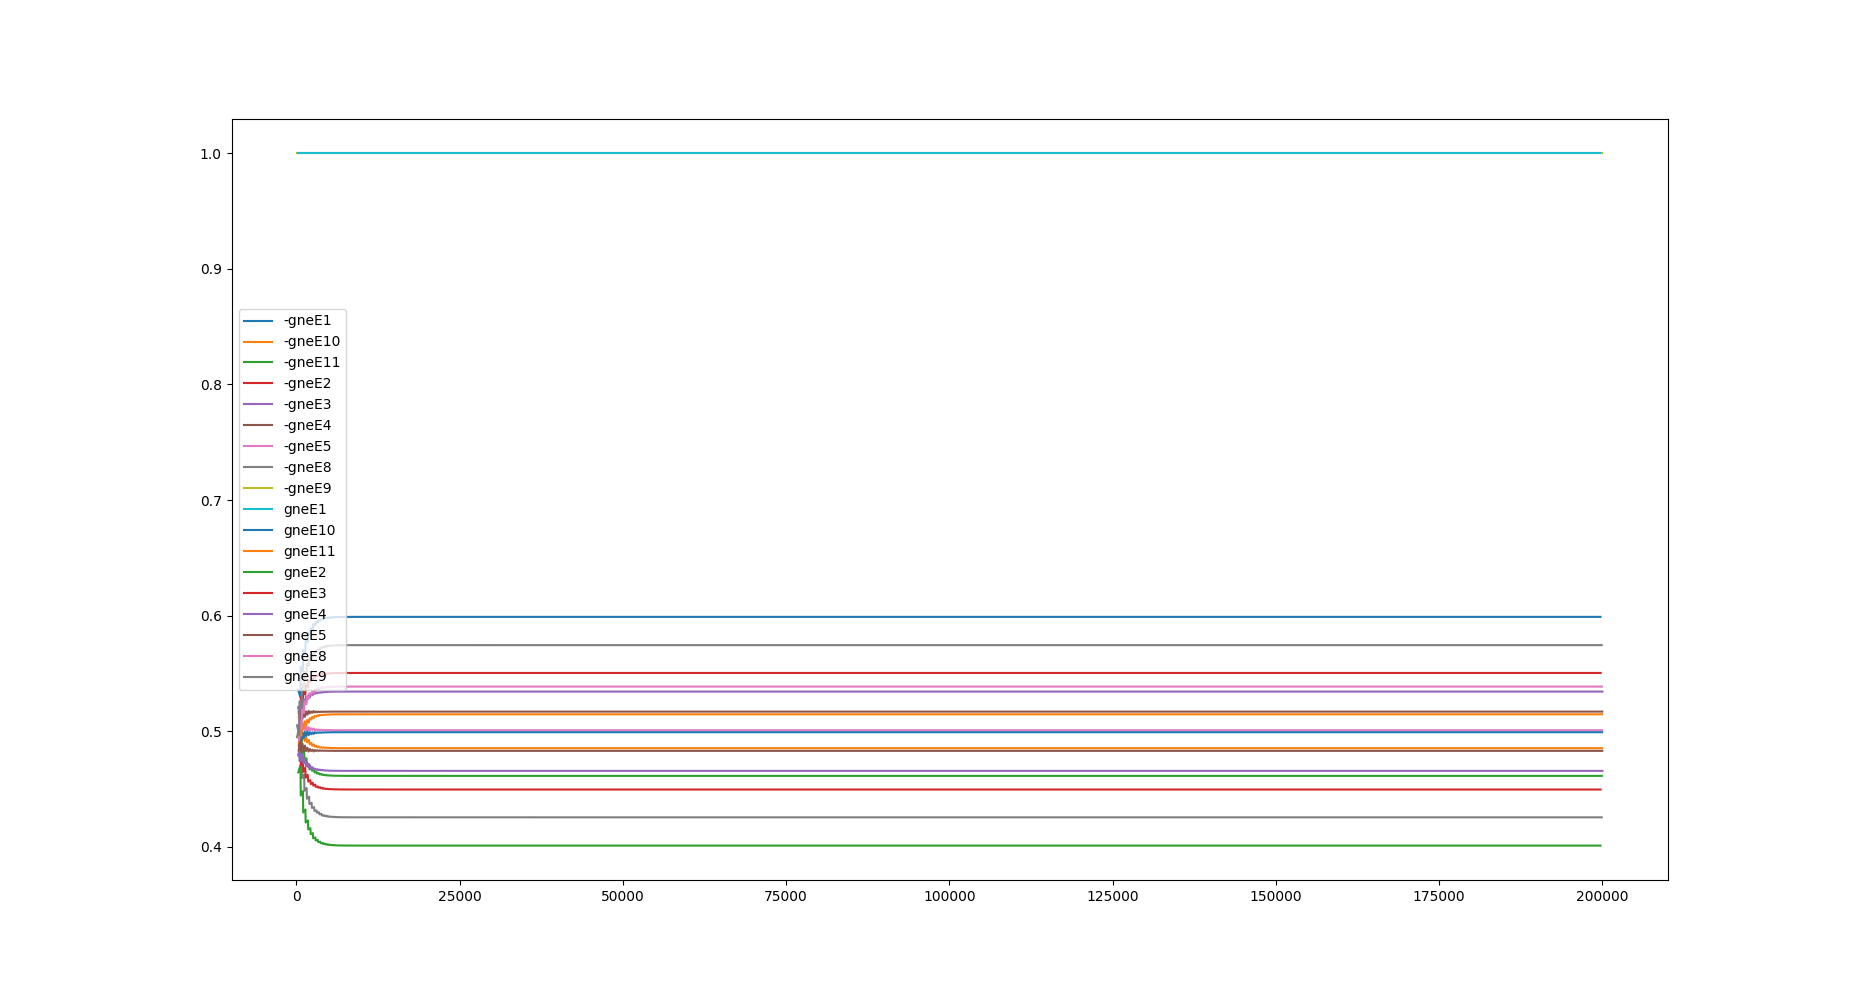

Values plotted in this chart, from the file beside it:
robot, time, edge, probability (reward_coeff), expect, true, no.of neighbours
bot_1, 291, -gneE1, 0.5356, 84, 76, 2
bot_1, 628, -gneE1, 0.5293, 381, 372, 2
bot_1, 673, -gneE1, 0.5557, 87, 78, 2
bot_1, 1007, -gneE1, 0.5518, 379, 371, 2
bot_1, 1050, -gneE1, 0.5703, 85, 76, 2
bot_1, 1385, -gneE1, 0.5677, 378, 370, 2
bot_1, 1427, -gneE1, 0.579, 85, 77, 2
bot_1, 1766, -gneE1, 0.5772, 381, 373, 2
bot_1, 1808, -gneE1, 0.5849, 85, 77, 2
bot_1, 2152, -gneE1, 0.5838, 386, 379, 2
bot_1, 2195, -gneE1, 0.589, 86, 78, 2
bot_1, 2529, -gneE1, 0.5882, 377, 369, 2
bot_1, 2575, -gneE1, 0.5926, 85, 75, 2
bot_1, 2912, -gneE1, 0.5919, 383, 372, 2
bot_1, 2956, -gneE1, 0.5945, 87, 78, 2
bot_1, 3301, -gneE1, 0.5941, 389, 379, 2
bot_1, 3343, -gneE1, 0.5959, 87, 78, 2
bot_1, 3675, -gneE1, 0.5956, 374, 365, 2
bot_1, 3717, -gneE1, 0.5969, 84, 75, 2
bot_1, 4057, -gneE1, 0.5967, 382, 373, 2
bot_1, 4100, -gneE1, 0.5975, 84, 76, 2
bot_1, 4441, -gneE1, 0.5974, 384, 376, 2
bot_1, 4484, -gneE1, 0.598, 84, 75, 2
bot_1, 4824, -gneE1, 0.5979, 383, 374, 2
bot_1, 4867, -gneE1, 0.5983, 86, 77, 2
bot_1, 5213, -gneE1, 0.5982, 389, 381, 2
bot_1, 5256, -gneE1, 0.5985, 86, 77, 2
bot_1, 5597, -gneE1, 0.5984, 384, 375, 2
bot_1, 5638, -gneE1, 0.5986, 82, 73, 2
bot_1, 5979, -gneE1, 0.5986, 382, 372, 2
bot_1, 6022, -gneE1, 0.5987, 86, 76, 2
bot_1, 6359, -gneE1, 0.5987, 380, 371, 2
bot_1, 6403, -gneE1, 0.5988, 86, 77, 2
bot_1, 6742, -gneE1, 0.5988, 383, 375, 2
bot_1, 6786, -gneE1, 0.5989, 87, 78, 2
bot_1, 7128, -gneE1, 0.5988, 386, 377, 2
bot_1, 7170, -gneE1, 0.5989, 85, 76, 2
bot_1, 7509, -gneE1, 0.5989, 381, 374, 2
bot_1, 7554, -gneE1, 0.5989, 86, 79, 2
bot_1, 7888, -gneE1, 0.5989, 379, 371, 2
bot_1, 7931, -gneE1, 0.5989, 86, 77, 2
bot_1, 8261, -gneE1, 0.5989, 373, 366, 2
bot_1, 8303, -gneE1, 0.5989, 84, 76, 2
bot_1, 8637, -gneE1, 0.5989, 376, 367, 2
bot_1, 8680, -gneE1, 0.5989, 84, 76, 2
bot_1, 9018, -gneE1, 0.5989, 381, 373, 2
bot_1, 9061, -gneE1, 0.5989, 86, 78, 2
bot_1, 9400, -gneE1, 0.5989, 382, 374, 2
bot_1, 9445, -gneE1, 0.5989, 88, 80, 2
bot_1, 9777, -gneE1, 0.5989, 377, 369, 2
bot_1, 9821, -gneE1, 0.5989, 84, 77, 2
bot_1, 10158, -gneE1, 0.5989, 381, 373, 2
bot_1, 10201, -gneE1, 0.5989, 86, 79, 2
bot_1, 10543, -gneE1, 0.5989, 385, 376, 2
bot_1, 10588, -gneE1, 0.5989, 88, 79, 2
bot_1, 10923, -gneE1, 0.5989, 380, 370, 2
bot_1, 10970, -gneE1, 0.5989, 90, 82, 2
bot_1, 11311, -gneE1, 0.5989, 388, 381, 2
bot_1, 11356, -gneE1, 0.5989, 87, 78, 2
bot_1, 11694, -gneE1, 0.5989, 383, 376, 2
... 17,721 more rows
